Labelled photos from "data", an image-classification folder in htthao12/benhcay. The possible labels are: anthracnose, aphids, healthy, powdery mildew, rust, scorch sunburn, yellowing wilt.

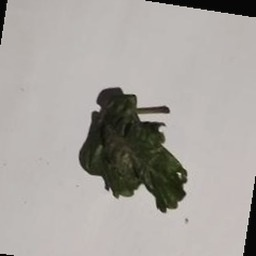
Label: scorch sunburn

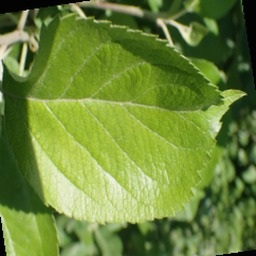
Label: healthy

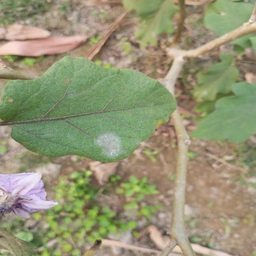
Label: powdery mildew

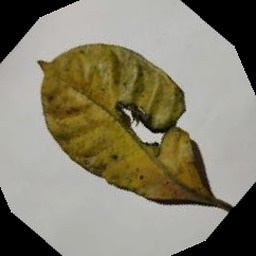
Label: aphids

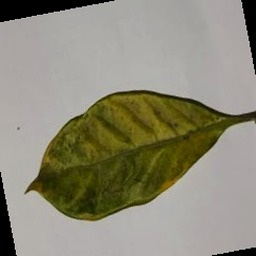
Label: yellowing wilt

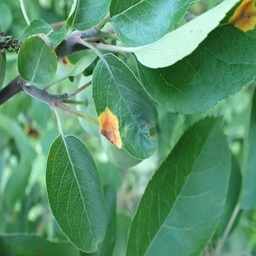
Label: rust
